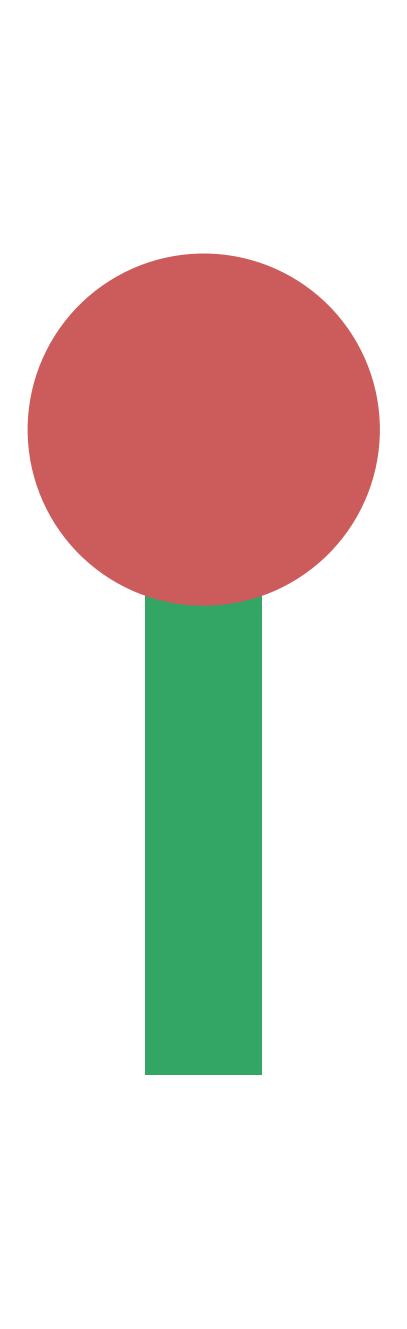
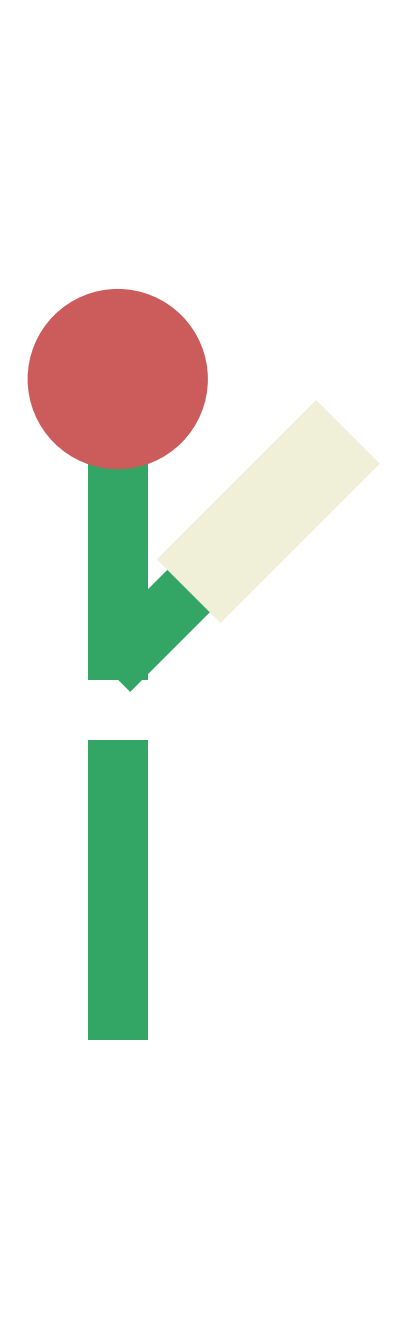
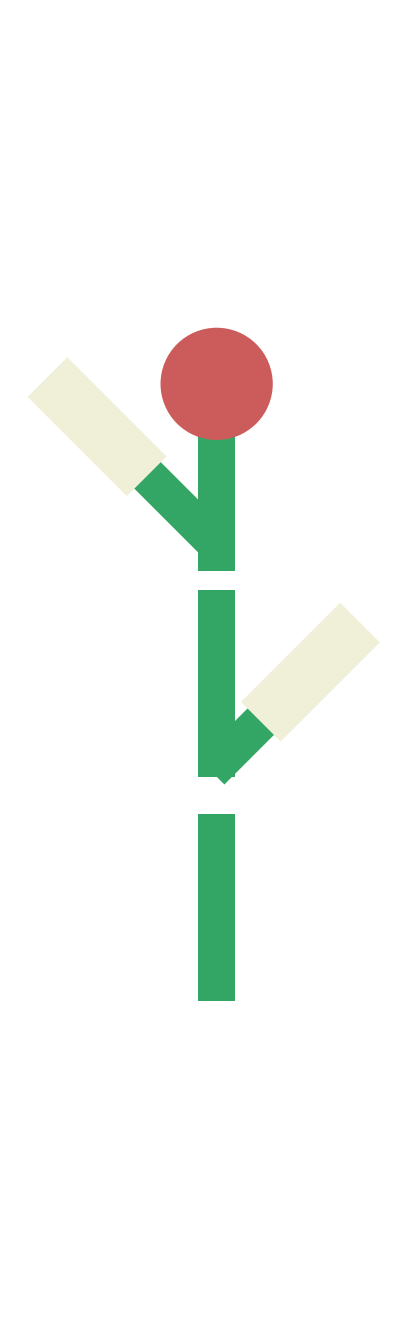
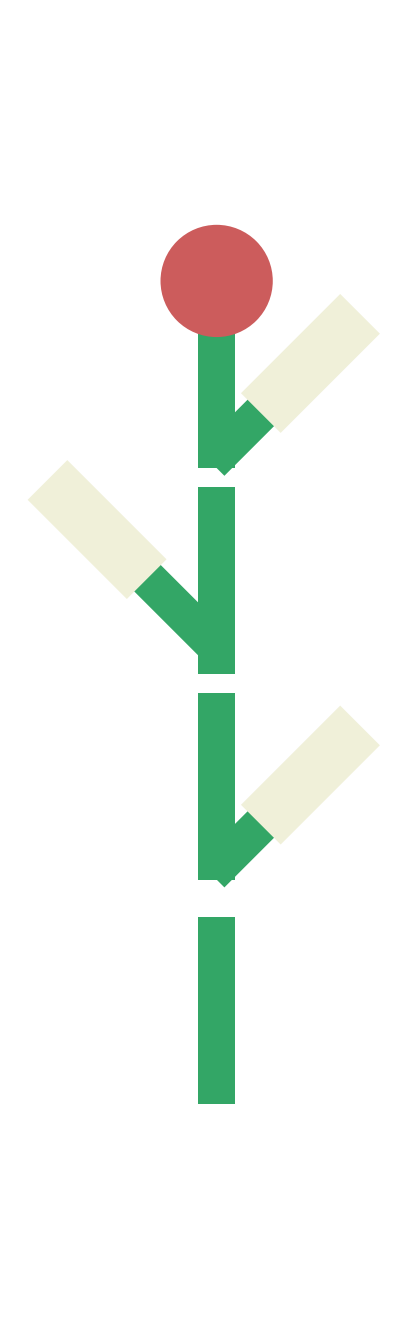
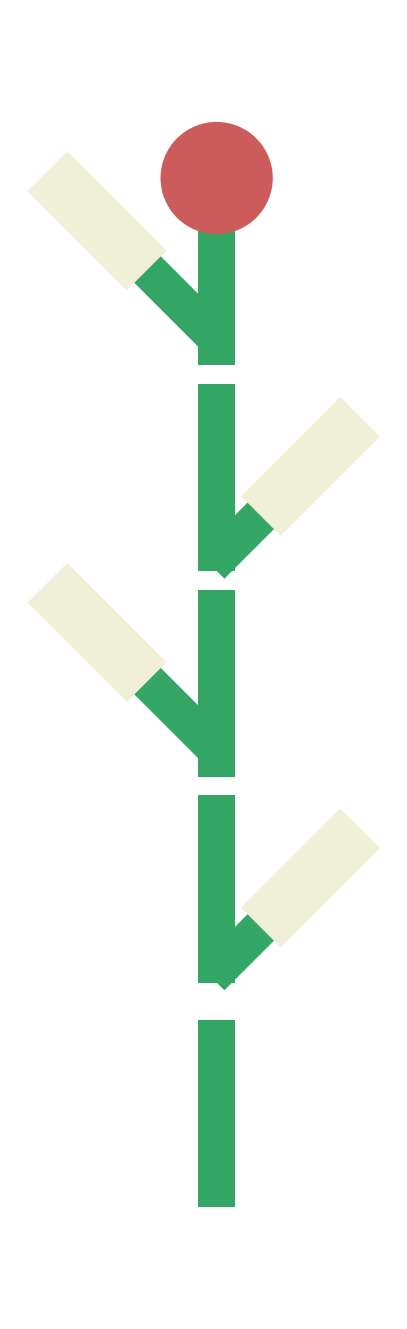
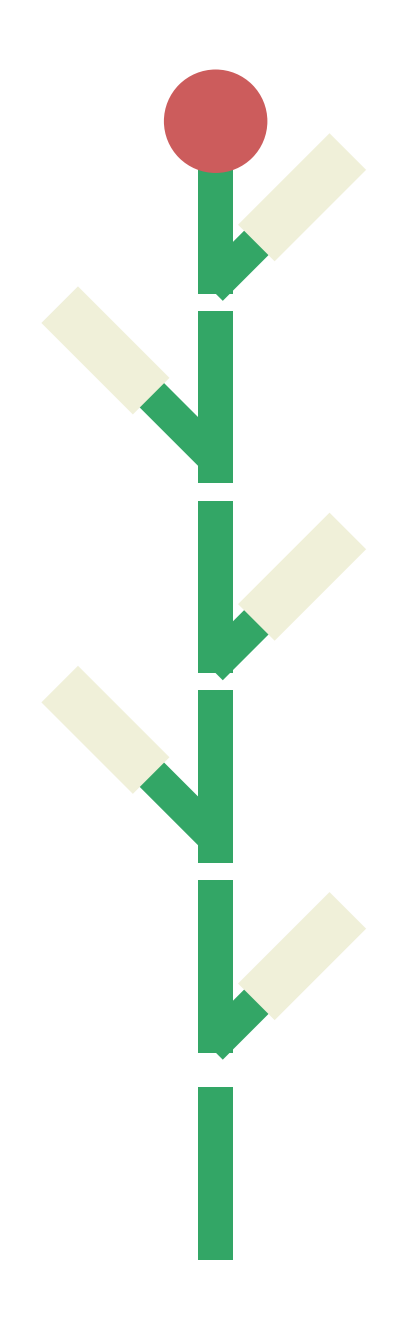
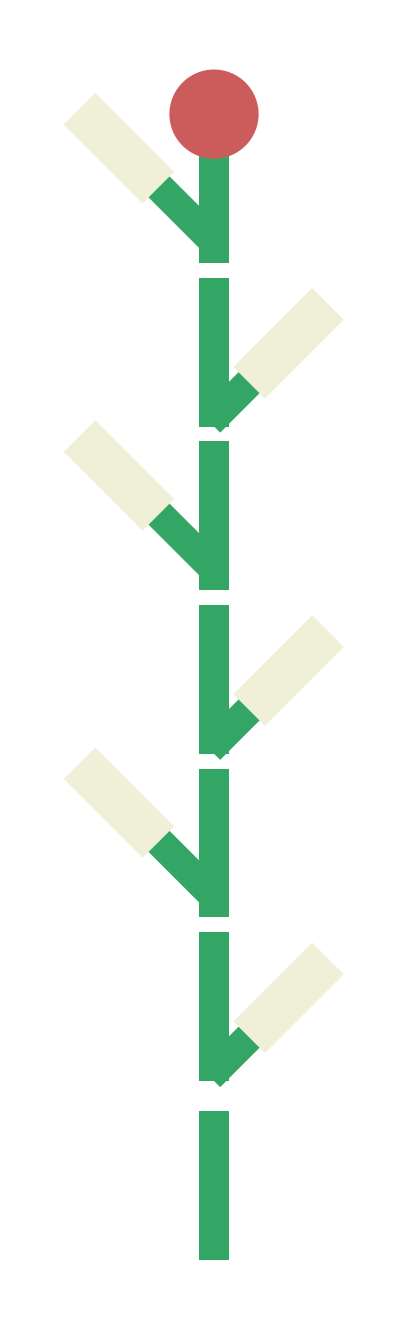
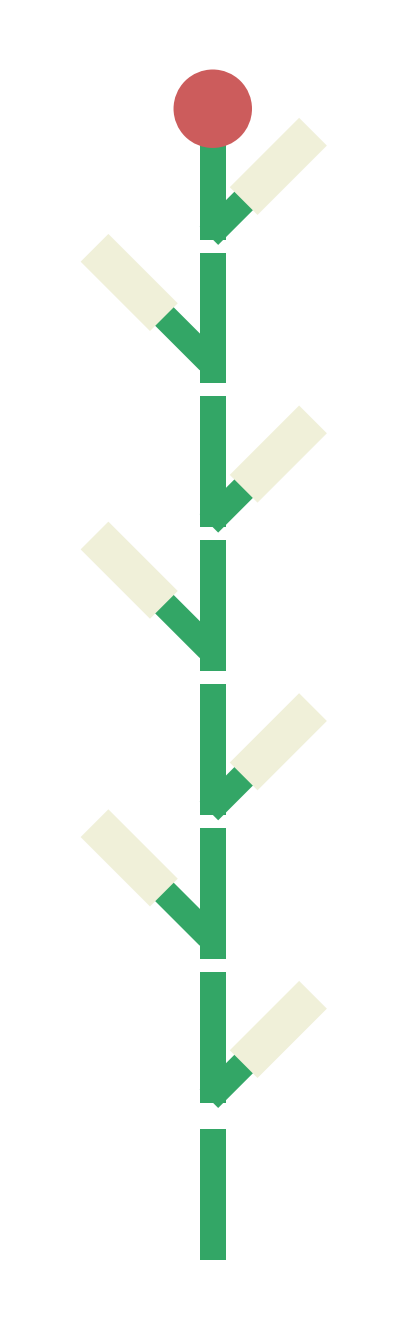
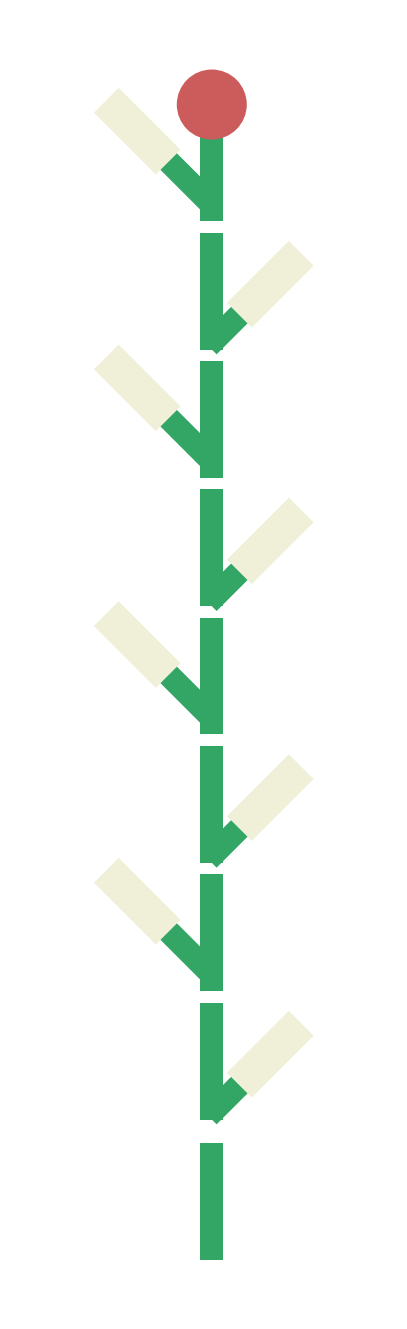
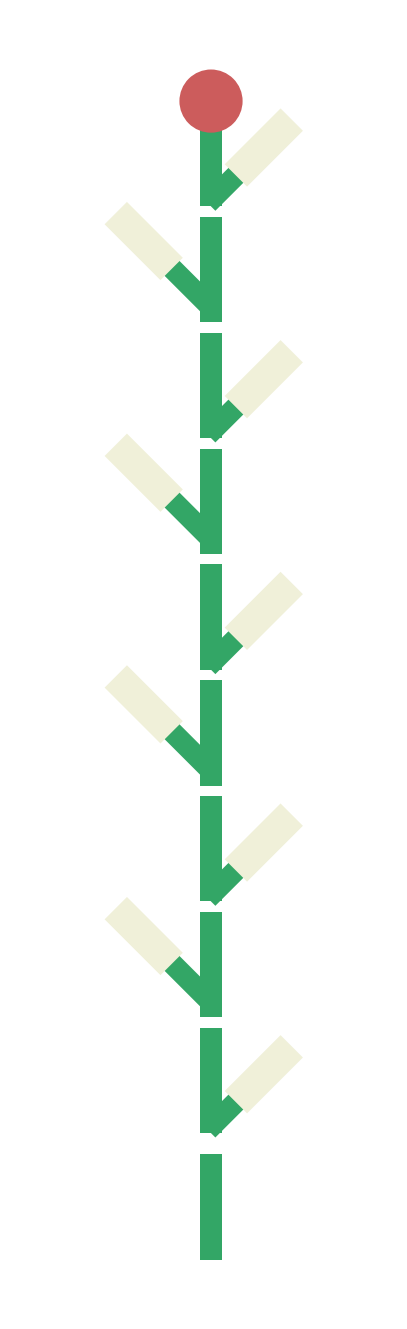
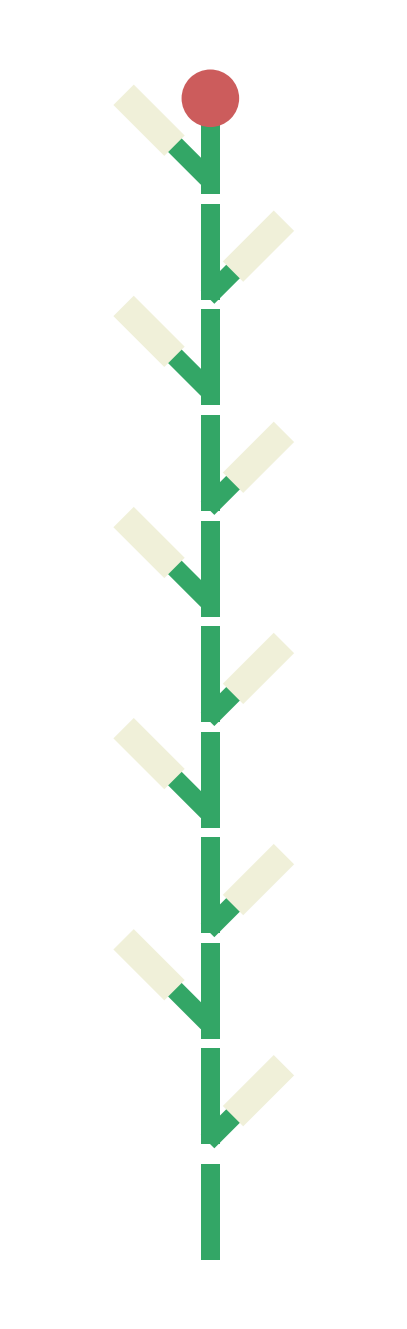
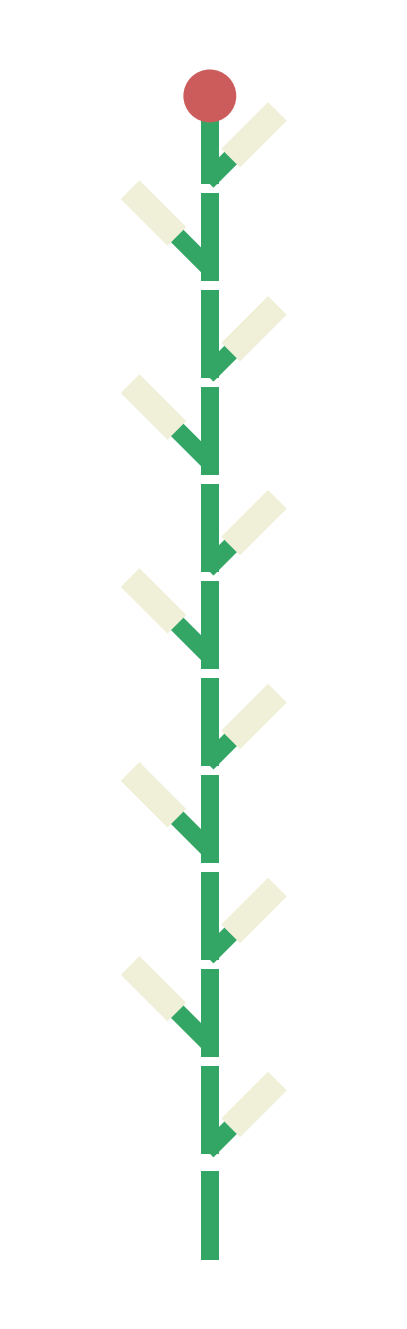
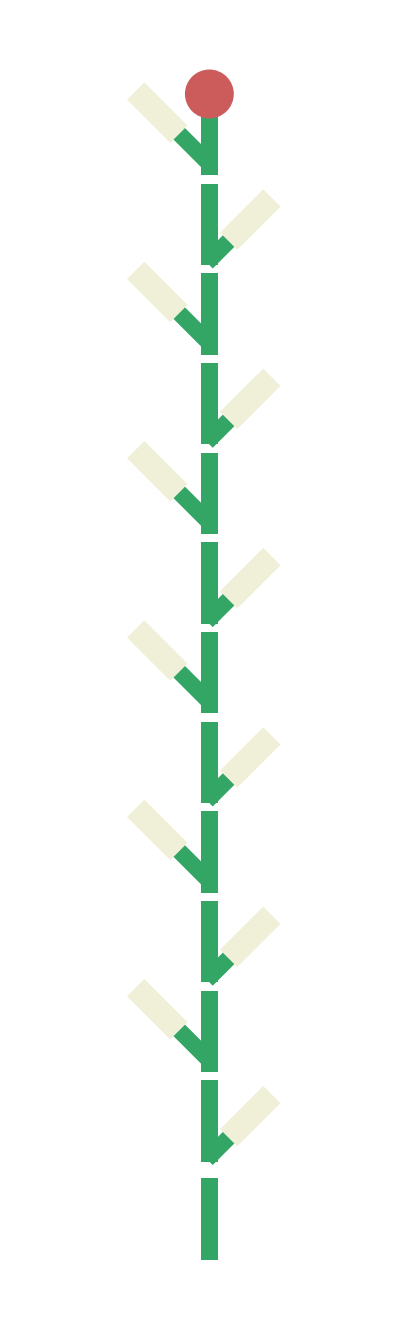
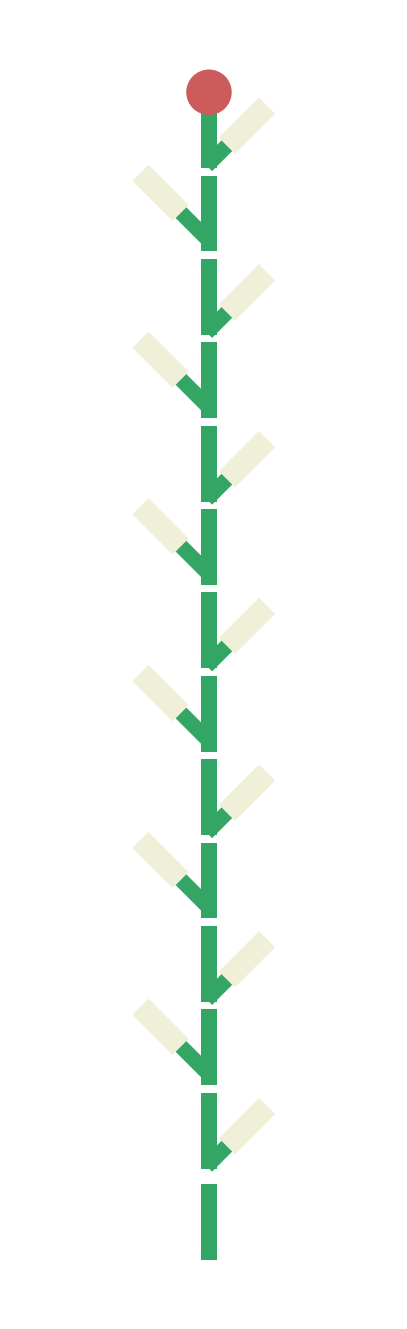
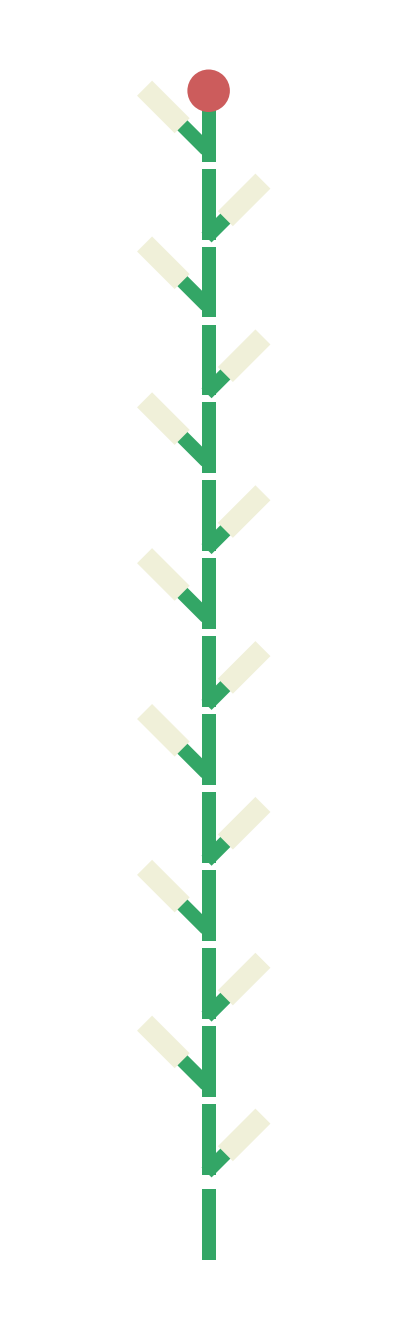
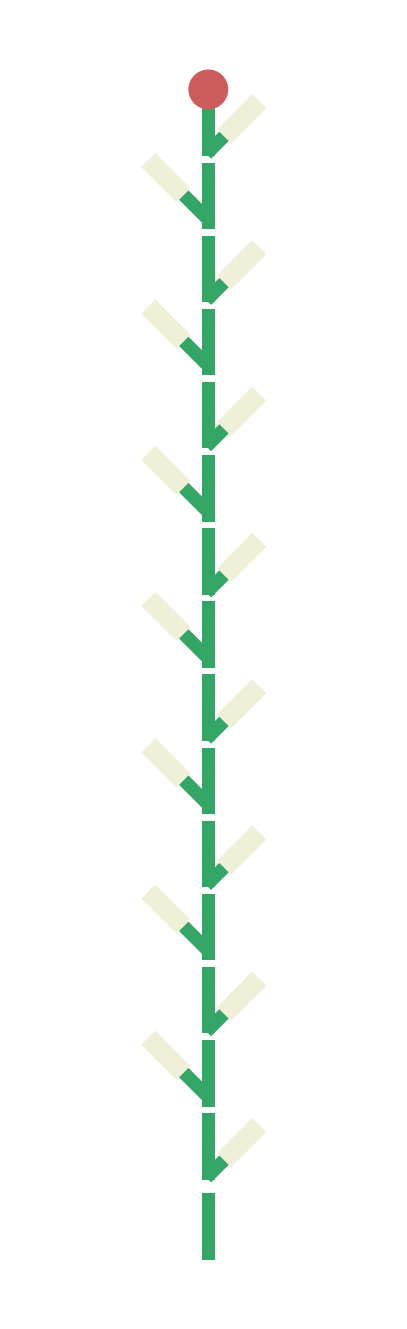

Reproduce these figures in Python, in order.
import numpy as np
import matplotlib.pyplot as pl
from matplotlib.patches import Circle, Rectangle
from matplotlib.collections import PatchCollection

def IIA(w,h):
   fig=pl.figure(figsize=(5,17))
   ax = fig.add_subplot(1,1,1)
   Is=[0,h]   

   patches=[]   

   r1=Rectangle((-w/2., 1.1*Is[0]), w, h, facecolor=[.2,.65,.4])
   patches.append(r1)   

   r2=Rectangle((-w/2., 1.1*Is[1]), w, h, facecolor=[.2,.65,.4])
   patches.append(r2)   

   c=Circle((0,Is[-1]+h),.3, facecolor=[.8,.36,.36])
   patches.append(c)   

   for p in patches: ax.add_patch(p)
   pl.xlim([-.5,.5])
   pl.ylim([-.2,2])
   pl.axis("equal")
   pl.axis("off")
   pl.savefig("IIA.png",bbox_inches="tight")
   pl.show()

def IIAA(w,h):
   fig=pl.figure(figsize=(5,17))
   ax = fig.add_subplot(1,1,1)
   Is=[0,h]   

   patches=[]   

   r1=Rectangle((-w/2., 1.1*Is[0]), w, h, facecolor=[.2,.65,.4])
   patches.append(r1)   

   r2=Rectangle((-w/2., 1.1*Is[1]), w, h, facecolor=[.2,.65,.4])
   patches.append(r2)   

   r3=Rectangle((w/2., 1.2*Is[1]), w, h, angle=-45, facecolor=[.2,.65,.4])
   patches.append(r3)   

   c=Circle((0,Is[-1]+h),.3, facecolor=[.8,.36,.36])
   patches.append(c)   

   c1=Circle((w+.5*h,h*1.7),.3, facecolor=[.8,.36,.36])
   patches.append(c1)   

   for p in patches: ax.add_patch(p)
   pl.xlim([-.5,.5])
   pl.ylim([-.2,2])
   pl.axis("equal")
   pl.axis("off")
   pl.savefig("IIAA.png",bbox_inches="tight")
   pl.show()


def IA(w,h):
   fig=pl.figure(figsize=(5,11))
   ax = fig.add_subplot(1,1,1)
   Is=[0]   

   patches=[]   

   r1=Rectangle((-w/2., 1.1*Is[0]), w, h, facecolor=[.2,.65,.4])
   patches.append(r1)   

   c=Circle((0,Is[-1]+h),.3, facecolor=[.8,.36,.36])
   patches.append(c)   

   for p in patches: ax.add_patch(p)
   pl.xlim([-.5,.5])
   pl.ylim([-.2,2])
   pl.axis("equal")
   pl.axis("off")
   pl.savefig("IA.png",bbox_inches="tight")
   pl.show()

def IF(w,h):
   fig=pl.figure(figsize=(2,6*N))
   ax = fig.add_subplot(1,1,1)
   Is=[0]   
   wf=1.5*w
   hf=.75*h
   patches=[]   

   r1=Rectangle((-w/2., 1.1*Is[0]), w, h, facecolor=[.2,.65,.4])
   patches.append(r1)   

   f=Rectangle((-wf/2.,1.1*Is[-1]+h), wf, hf, facecolor=[.94,.94,.85])#, edgecolor=[.2,.2,.2])
   patches.append(f)

   for p in patches: ax.add_patch(p)
   pl.xlim([-.5,.5])
   pl.ylim([-.2,2])
   pl.axis("equal")
   pl.axis("off")
   pl.savefig("IF.png",bbox_inches="tight")
   pl.show()

def AT(w, h, N):
   fig=pl.figure(figsize=(5,17))
   ax = fig.add_subplot(1,1,1)

   wf=1.5*w
   hf=.75*h

   Is=[0,h,2*h]   

   patches=[]   

   r1=Rectangle((-w/2., 1.1*Is[0]), w, h, facecolor=[.2,.65,.4])
   patches.append(r1)   
   ht=1.1*h
   for i in range(N):
    s=1-2*(i%2)
    r2=Rectangle((-w/2., ht+.1*h), w, h, facecolor=[.2,.65,.4])
    patches.append(r2)

    if not(i%2):
       r3=Rectangle((-w/2., .2*h+ht), w, h, angle=-45, facecolor=[.2,.65,.4])
       patches.append(r3)   
       f1=Rectangle((.13, .5*h+ht), wf, hf, angle=-45, facecolor=[.94,.94,.85])
       patches.append(f1)   
    else:
       r5=Rectangle((-w/2., .2*h+ht), w, h, angle=45, facecolor=[.2,.65,.4])
       patches.append(r5)   
       f2=Rectangle((-.08-2*w, .5*h+ht), wf, hf, angle=45, facecolor=[.94,.94,.85])
       patches.append(f2)   
    ht+=1.1*h   

   #rf=Rectangle((-w/2., 1.1*h+ht), w, h, facecolor=[.2,.65,.4])
   #patches.append(rf)   

   c=Circle((0,ht),.3, facecolor=[.8,.36,.36])
   patches.append(c)   

   for p in patches: ax.add_patch(p)
   pl.xlim([-.5,.5])
   pl.ylim([-.2,2])
   pl.axis("equal")
   pl.axis("off")
   pl.savefig("AT_%03d.png"%N,bbox_inches="tight")
   #pl.show()
   pl.clf()


h=1
w=.2

#IA(w,h)
#IIA(w,h)
#IF(w,h)
#IIAA(w,h)
for k in range(30): AT(w, h, k)
